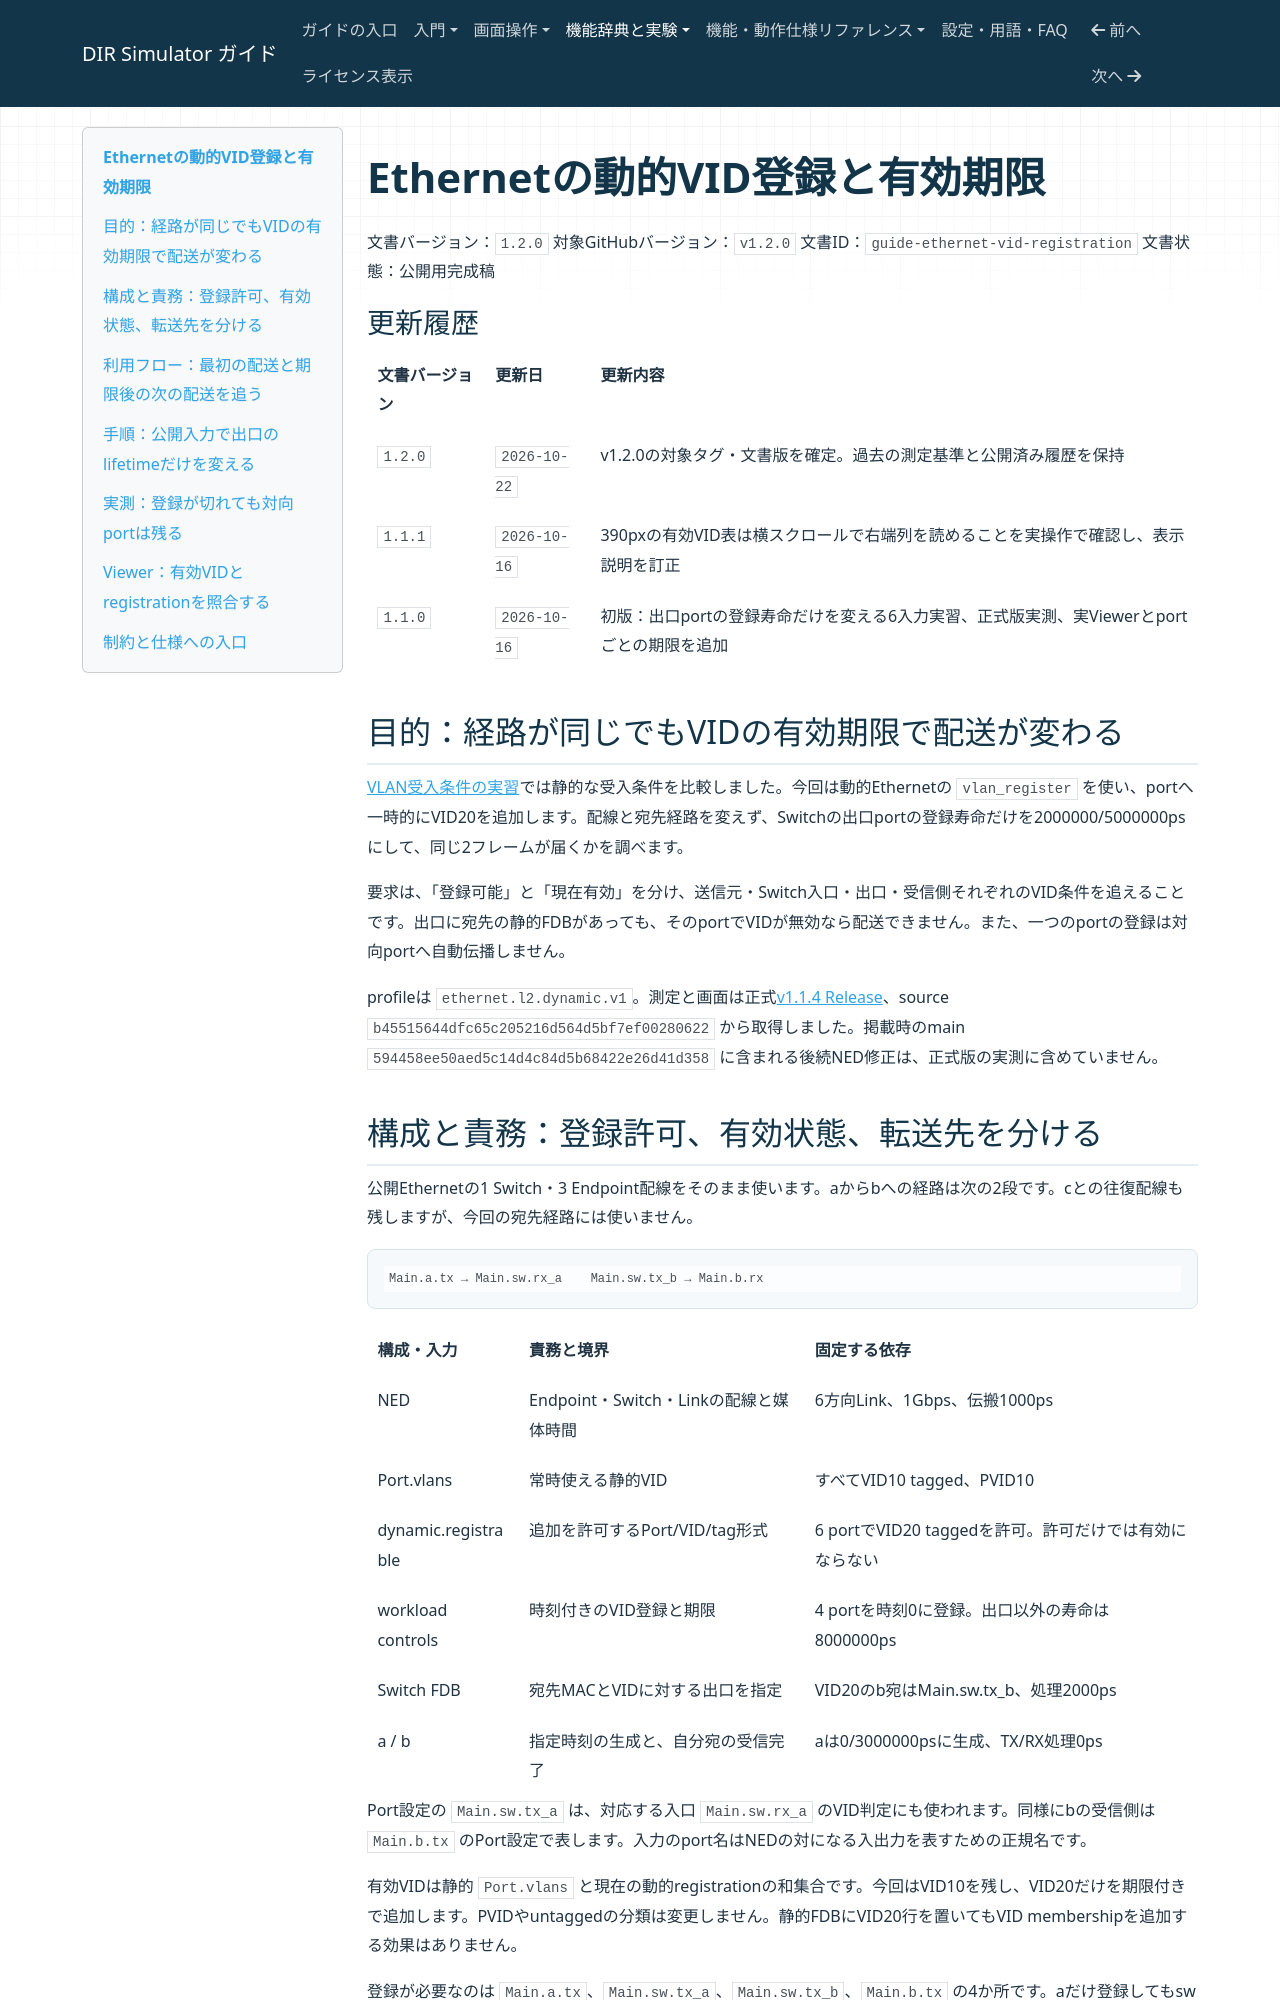

repository: hideki-ozu/DIR-Simulator · page: Ethernetの動的VID登録と有効期限.html · generator: mkdocs

# Ethernetの動的VID登録と有効期限

文書バージョン：`1.2.0`
対象GitHubバージョン：`v1.2.0`
文書ID：`guide-ethernet-vid-registration`
文書状態：公開用完成稿

### 更新履歴

| 文書バージョン | 更新日 | 更新内容 |
| --- | --- | --- |
| `1.2.0` | `2026-10-22` | v1.2.0の対象タグ・文書版を確定。過去の測定基準と公開済み履歴を保持 |
| `1.1.1` | `2026-10-16` | 390pxの有効VID表は横スクロールで右端列を読めることを実操作で確認し、表示説明を訂正 |
| `1.1.0` | `2026-10-16` | 初版：出口portの登録寿命だけを変える6入力実習、正式版実測、実Viewerとportごとの期限を追加 |

## 目的：経路が同じでもVIDの有効期限で配送が変わる

[VLAN受入条件の実習](EthernetのVLAN受入条件と破棄理由.md)では静的な受入条件を比較しました。今回は動的Ethernetの `vlan_register` を使い、portへ一時的にVID20を追加します。配線と宛先経路を変えず、Switchの出口portの登録寿命だけを2000000/5000000psにして、同じ2フレームが届くかを調べます。

要求は、「登録可能」と「現在有効」を分け、送信元・Switch入口・出口・受信側それぞれのVID条件を追えることです。出口に宛先の静的FDBがあっても、そのportでVIDが無効なら配送できません。また、一つのportの登録は対向portへ自動伝播しません。

profileは `ethernet.l2.dynamic.v1`。測定と画面は正式[v1.1.4 Release](https://github.com/hideki-ozu/DIR-Simulator/releases/tag/v1.1.4)、source `b45515644dfc65c205216d564d5bf7ef00280622` から取得しました。掲載時のmain `594458ee50aed5c14d4c84d5b68422e26d41d358` に含まれる後続NED修正は、正式版の実測に含めていません。
